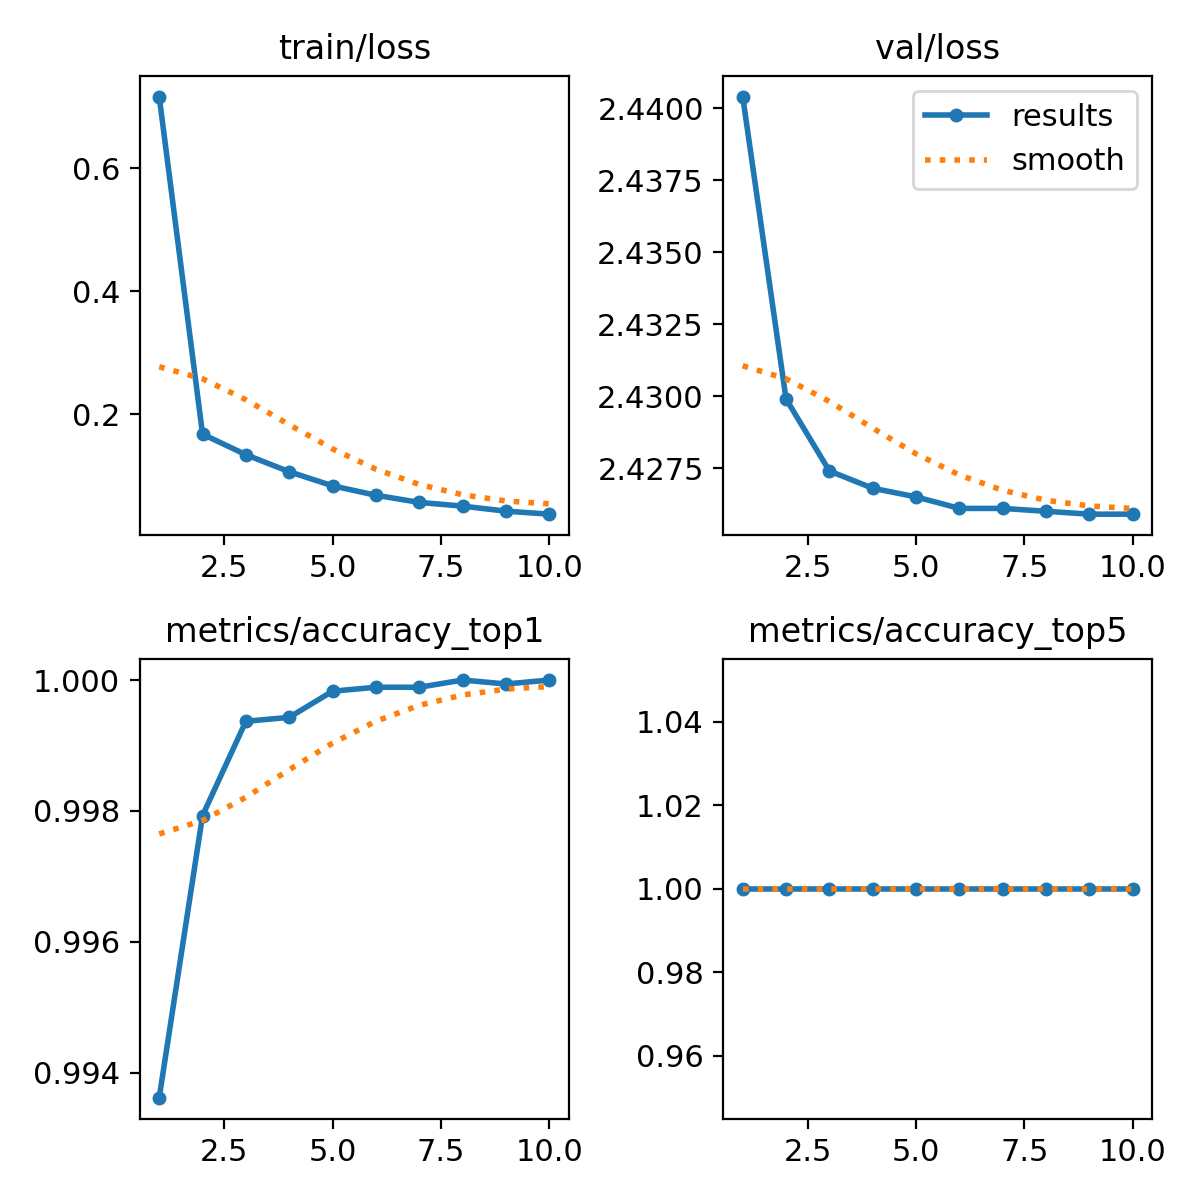

The data file committed next to this chart (first rows):
epoch, train/loss, metrics/accuracy_top1, metrics/accuracy_top5, val/loss, lr/pg0, lr/pg1, lr/pg2
1, 0.7164, 0.9936, 1, 2.44, 0.003409, 0.003409, 0.003409
2, 0.1676, 0.9979, 1, 2.43, 0.006141, 0.006141, 0.006141
3, 0.1342, 0.9994, 1, 2.427, 0.008013, 0.008013, 0.008013
4, 0.1065, 0.9994, 1, 2.427, 0.007019, 0.007019, 0.007019
5, 0.08361, 0.9998, 1, 2.426, 0.006025, 0.006025, 0.006025
6, 0.06828, 0.9999, 1, 2.426, 0.005031, 0.005031, 0.005031
7, 0.05666, 0.9999, 1, 2.426, 0.004037, 0.004037, 0.004037
8, 0.05059, 1, 1, 2.426, 0.003044, 0.003044, 0.003044
9, 0.04242, 0.9999, 1, 2.426, 0.00205, 0.00205, 0.00205
10, 0.03753, 1, 1, 2.426, 0.001056, 0.001056, 0.001056
